Run: headless pygame with SDL's dummy video driver; simulated clock (each Clock.tick advances the game by its frame time, no real sleeping); random seed 0; keys injected as events and as key.get_pressed() state; mouse plan: one left click at the window centre at the start of phase 2, then a move to the lower-right quarter at the start of phase 3.
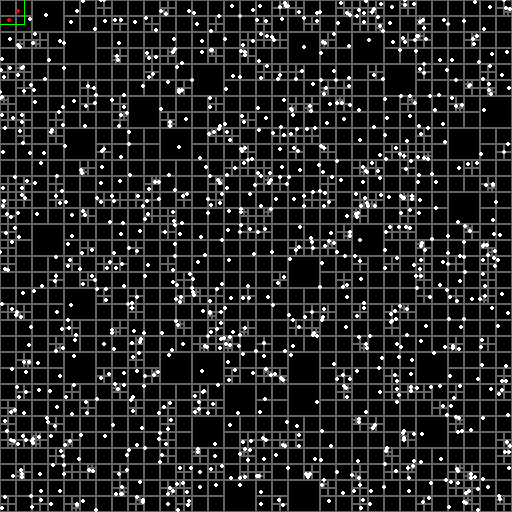
Frame 1 of 4 · flips 1–60 · no input
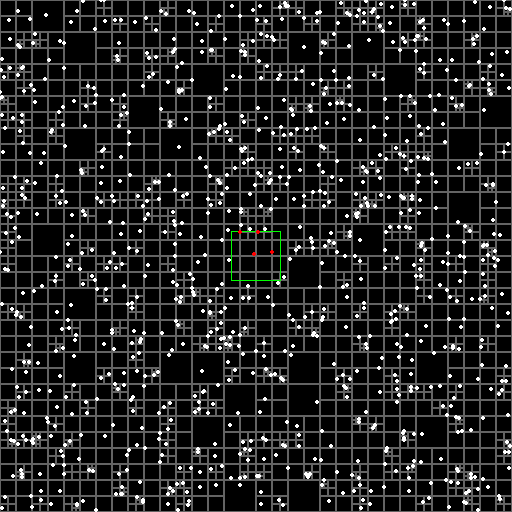
Frame 2 of 4 · flips 61–180 · clicked the window centre · tapped SPACE, RETURN · held RIGHT (→), D
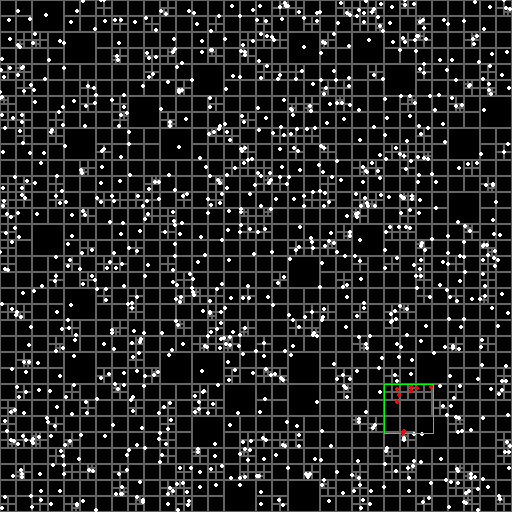
Frame 3 of 4 · flips 181–300 · moved the mouse to the lower-right quarter · held DOWN (↓), S
Frame 4 of 4 · flips 301–420 · held LEFT (←), A, UP (↑), W · screen unchanged from frame 3, image omitted

The pygame program that drew these frames:

from __future__ import annotations

import pygame
import random
import time


WHITE   = (255, 255, 255)
GRAY    = (100, 100, 100)
BLACK   = (0, 0, 0)
RED     = (255, 0, 0)
GREEN   = (0, 255, 0)


class axis_aligned_bounding_box:
    def __init__(self, c, halfdim):
        self.center = c
        self.halfdim = halfdim
    
    def containsPoint(self, p):
        return abs(self.center[0]-p[0]) <= self.halfdim and abs(self.center[1]-p[1]) <= self.halfdim

    def intersects(self, bound: axis_aligned_bounding_box):
        return abs(self.center[0] - bound.center[0]) < (self.halfdim + bound.halfdim) \
            and abs(self.center[1] - bound.center[1]) < (self.halfdim + bound.halfdim) 

    def asRect(self):
        return pygame.Rect(
            self.center[0]-self.halfdim, 
            self.center[1]-self.halfdim,
            self.halfdim * 2,
            self.halfdim * 2
        )


class QT_InsertionError(Exception):
    pass


class Quadtree_node:

    QT_NODE_CAPACITY = 1

    def __init__(self, center, halfdim):
        self.boundary = axis_aligned_bounding_box(center, halfdim)
        
        self.nw = None
        self.ne = None
        self.sw = None
        self.se = None
        
        self.points = []
    
    def insert(self, p):
        if (not self.boundary.containsPoint(p)):
            return False
        
        if (len(self.points) < self.QT_NODE_CAPACITY and self.nw is None):
            self.points.append(p)
            return True
        
        if (self.nw is None):
            self.subdivide()

        if (self.nw.insert(p)): return True
        if (self.ne.insert(p)): return True
        if (self.sw.insert(p)): return True
        if (self.se.insert(p)): return True

        raise QT_InsertionError

    def query(self, bound_range: axis_aligned_bounding_box):
        points_in_range = []
        
        if (not self.boundary.intersects(bound_range)):
            return points_in_range
        
        if (self.nw is None): 
            for p in self.points:
                if (bound_range.containsPoint(p)):
                    points_in_range.append(p)
        else:
            points_in_range = points_in_range + self.nw.query(bound_range)
            points_in_range = points_in_range + self.ne.query(bound_range)
            points_in_range = points_in_range + self.sw.query(bound_range)
            points_in_range = points_in_range + self.se.query(bound_range)

        return points_in_range


    def subdivide(self):
        cx, cy = self.boundary.center
        new_halfdim = self.boundary.halfdim/2

        self.nw = Quadtree_node((cx-new_halfdim, cy-new_halfdim), new_halfdim)
        self.ne = Quadtree_node((cx+new_halfdim, cy-new_halfdim), new_halfdim)
        self.sw = Quadtree_node((cx-new_halfdim, cy+new_halfdim), new_halfdim)
        self.se = Quadtree_node((cx+new_halfdim, cy+new_halfdim), new_halfdim)

        for p in self.points:
            if (self.nw.insert(p)): continue
            if (self.ne.insert(p)): continue
            if (self.sw.insert(p)): continue
            if (self.se.insert(p)): continue

            raise QT_InsertionError
        
    def asRect(self):
        return pygame.Rect(
            self.boundary.center[0] - self.boundary.halfdim, 
            self.boundary.center[1] - self.boundary.halfdim,
            self.boundary.halfdim * 2,
            self.boundary.halfdim * 2
        )


def draw_quadtree_node(node):
    if node is None:
        return
    
    if (node.nw is not None):
        draw_quadtree_node(node.nw)
        draw_quadtree_node(node.ne)
        draw_quadtree_node(node.sw)
        draw_quadtree_node(node.se)
    else: # only draw leaf nodes - these are the nodes that contain points
        pygame.draw.rect(screen, GRAY, node.asRect(), 1)
    
    return

checks = 0

def main():

    num_points = 1000
    points = [(random.random() * (screen_rect.w-1), random.random() * (screen_rect.h-1)) for _ in range(num_points)]

    quadtree = Quadtree_node(screen_rect.center, screen_rect.width / 2)
    for p in points:
        quadtree.insert(p)

    mouse_bound_dim = 50

    running = True
    while running:
        for event in pygame.event.get():
            if event.type == pygame.QUIT:
                running = False
        
        mx, my = pygame.mouse.get_pos()

        #clear the screen
        screen.fill(BLACK)

        draw_quadtree_node(quadtree)

        for p in points:
            pygame.draw.circle(screen, WHITE, p, 2)

        m_bound = axis_aligned_bounding_box((mx,my), mouse_bound_dim / 2)
        pygame.draw.rect(screen, GREEN, m_bound.asRect(), 1)

        ### Quad tree method
        t1 = time.time()
        query_points = quadtree.query(m_bound)
        t2 = time.time()

        ### naive method
        t3 = time.time()
        query_points = []
        for p in points:
            if m_bound.containsPoint(p):
                query_points.append(p)   
        t4 = time.time()

        for p in query_points:
            pygame.draw.circle(screen, RED, p, 2)

        # print(t2-t1, t4-t3)  
        
        # flip() updates the screen to make our changes visible
        pygame.display.flip()
        
        # maintain framerate
        clock.tick(60)
    
    pygame.quit()


if __name__ == '__main__':
    # initialize pygame
    pygame.init()
    screen_dim = 512
    screen_size = (screen_dim,)*2
    
    # create a window
    screen = pygame.display.set_mode(screen_size)
    screen_rect = screen.get_rect()
    pygame.display.set_caption("pygame Test")
    
    # clock is used to set a max fps
    clock = pygame.time.Clock()  
    
    main()
